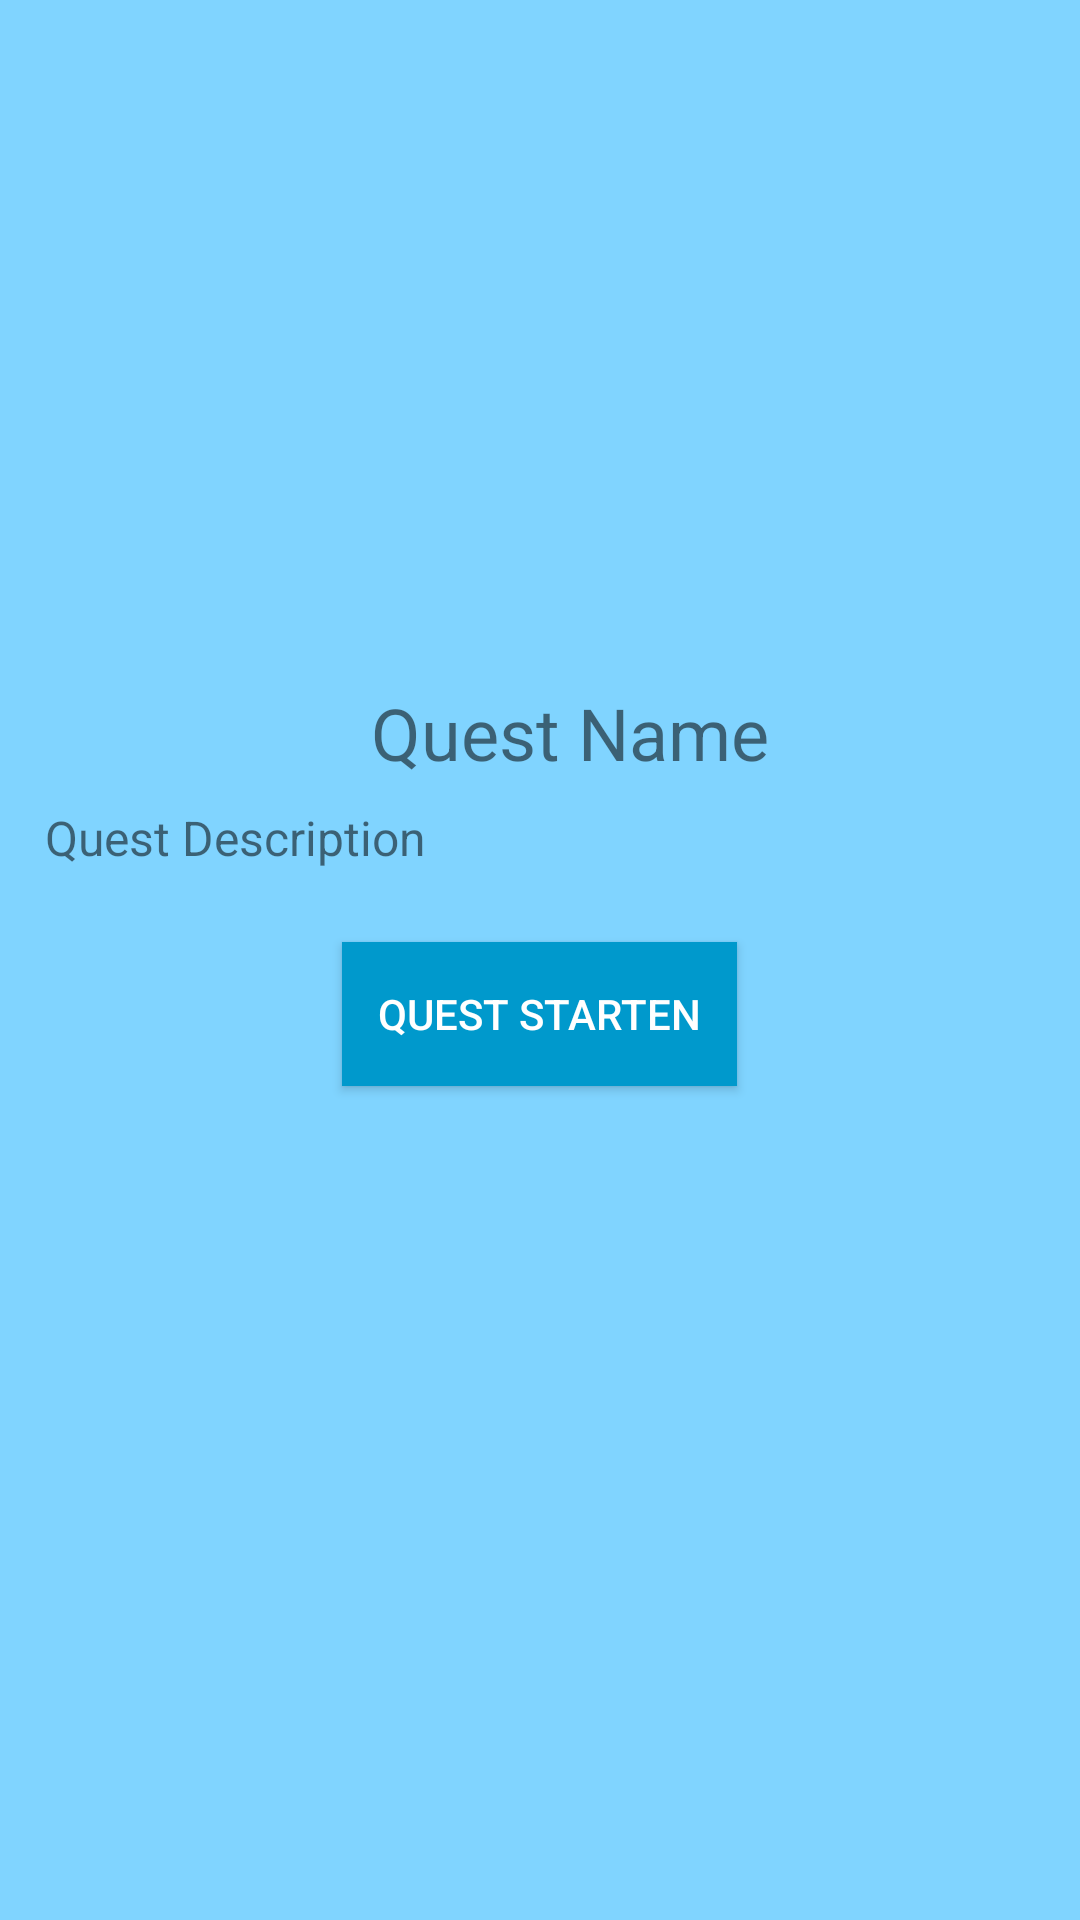

The Android layout XML behind this screen, and the referenced resources:
<!-- AndroidManifest.xml: application theme AppTheme -->
<!-- res/layout/popup_quest.xml -->
<?xml version="1.0" encoding="utf-8"?>
<LinearLayout xmlns:android="http://schemas.android.com/apk/res/android"
        android:id="@+id/popup_quest_layout"
        android:orientation="vertical"
        android:background="@drawable/popup_background_roundedcorners_blue"
        android:layout_width="match_parent"
        android:layout_height="match_parent">

        <ImageView
            android:id="@+id/quest_image"
            android:layout_marginTop="24dp"
            android:layout_width="wrap_content"
            android:layout_height="190dp"
            android:minHeight="64dp"
            android:src="@drawable/hand_wash_with_bottle"/>

        <TextView
            android:id="@+id/quest_name"
            android:layout_width="wrap_content"
            android:layout_height="wrap_content"
            android:layout_marginTop="14dp"
            android:layout_marginStart="10dp"
            android:layout_marginLeft="10dp"
            android:text="Quest Name"
            android:layout_gravity="center_horizontal"
            android:gravity="center_horizontal"
            android:textSize="24sp"/>

    <TextView
        android:id="@+id/quest_description"
        android:layout_width="280dp"
        android:layout_height="wrap_content"
        android:layout_marginStart="15dp"
        android:layout_marginEnd="15dp"
        android:layout_marginTop="8dp"
        android:text="Quest Description"
        android:textSize="16sp"/>

    <Button
        android:id="@+id/start_quest_button"
        style="@style/Widget.AppCompat.Button.Colored"
        android:layout_width="wrap_content"
        android:layout_height="wrap_content"
        android:layout_gravity="center_horizontal|bottom"
        android:layout_marginTop="24dp"
        android:layout_marginBottom="8dp"
        android:background="@drawable/button_background_roundedcorners_lightblue"
        android:paddingStart="12dp"
        android:paddingEnd="12dp"
        android:textColor="@android:color/white"
        android:text="@string/start_quest" />

    

    <ProgressBar
        android:id="@+id/progressBar"
        style="?android:attr/progressBarStyleHorizontal"
        android:layout_width="match_parent"
        android:layout_height="wrap_content"
        android:layout_gravity="center_horizontal|bottom"
        android:layout_marginTop="24dp"
        android:layout_marginBottom="8dp"
        android:paddingStart="12dp"
        android:paddingEnd="12dp"
        android:progressTint="#FD0000"
        android:visibility="invisible" />

    <TextView
        android:id="@+id/timer_textView"
        android:layout_width="wrap_content"
        android:layout_height="wrap_content"
        android:layout_gravity="center_horizontal|bottom"
        android:layout_marginTop="24dp"
        android:layout_marginBottom="8dp"
        android:paddingStart="12dp"
        android:paddingEnd="8dp"
        android:textColor="@android:color/holo_red_dark"
        android:textSize="18pt"
        android:textFontWeight="800"
        android:visibility="invisible"
        android:text="30" />

</LinearLayout>
<!-- resources referenced by this layout -->
<resources>
  <!-- drawable button_background_roundedcorners_lightblue (drawable) -->
  <?xml version="1.0" encoding="utf-8"?>
  <shape xmlns:android="http://schemas.android.com/apk/res/android">
      <solid android:color="@android:color/holo_blue_dark"/>
      
  </shape>
  <!-- drawable popup_background_roundedcorners_blue (drawable) -->
  <?xml version="1.0" encoding="utf-8"?>
  <shape xmlns:android="http://schemas.android.com/apk/res/android">
      <solid android:color="@color/colorLightBlueBackground"/>
      
  </shape>
  <string name="start_quest">Quest starten</string>
  <style name="Colored_Button_Blue" parent="AppTheme">
          <item name="colorAccent">@color/colorDarkBlueButton</item>
      </style>
  <style name="AppTheme" parent="Theme.AppCompat.Light.DarkActionBar">
          
          <item name="colorPrimary">@color/colorPrimary</item>
          <item name="colorPrimaryDark">@color/colorPrimaryDark</item>
          <item name="colorAccent">@color/colorAccent</item>
      </style>
  <color name="colorLightBlueBackground">#80d4ff</color>
  <color name="colorDarkBlueButton">#4d4dff</color>
  <color name="colorPrimary">#008577</color>
  <color name="colorPrimaryDark">#00574B</color>
  <color name="colorAccent">#D81B60</color>
</resources>
